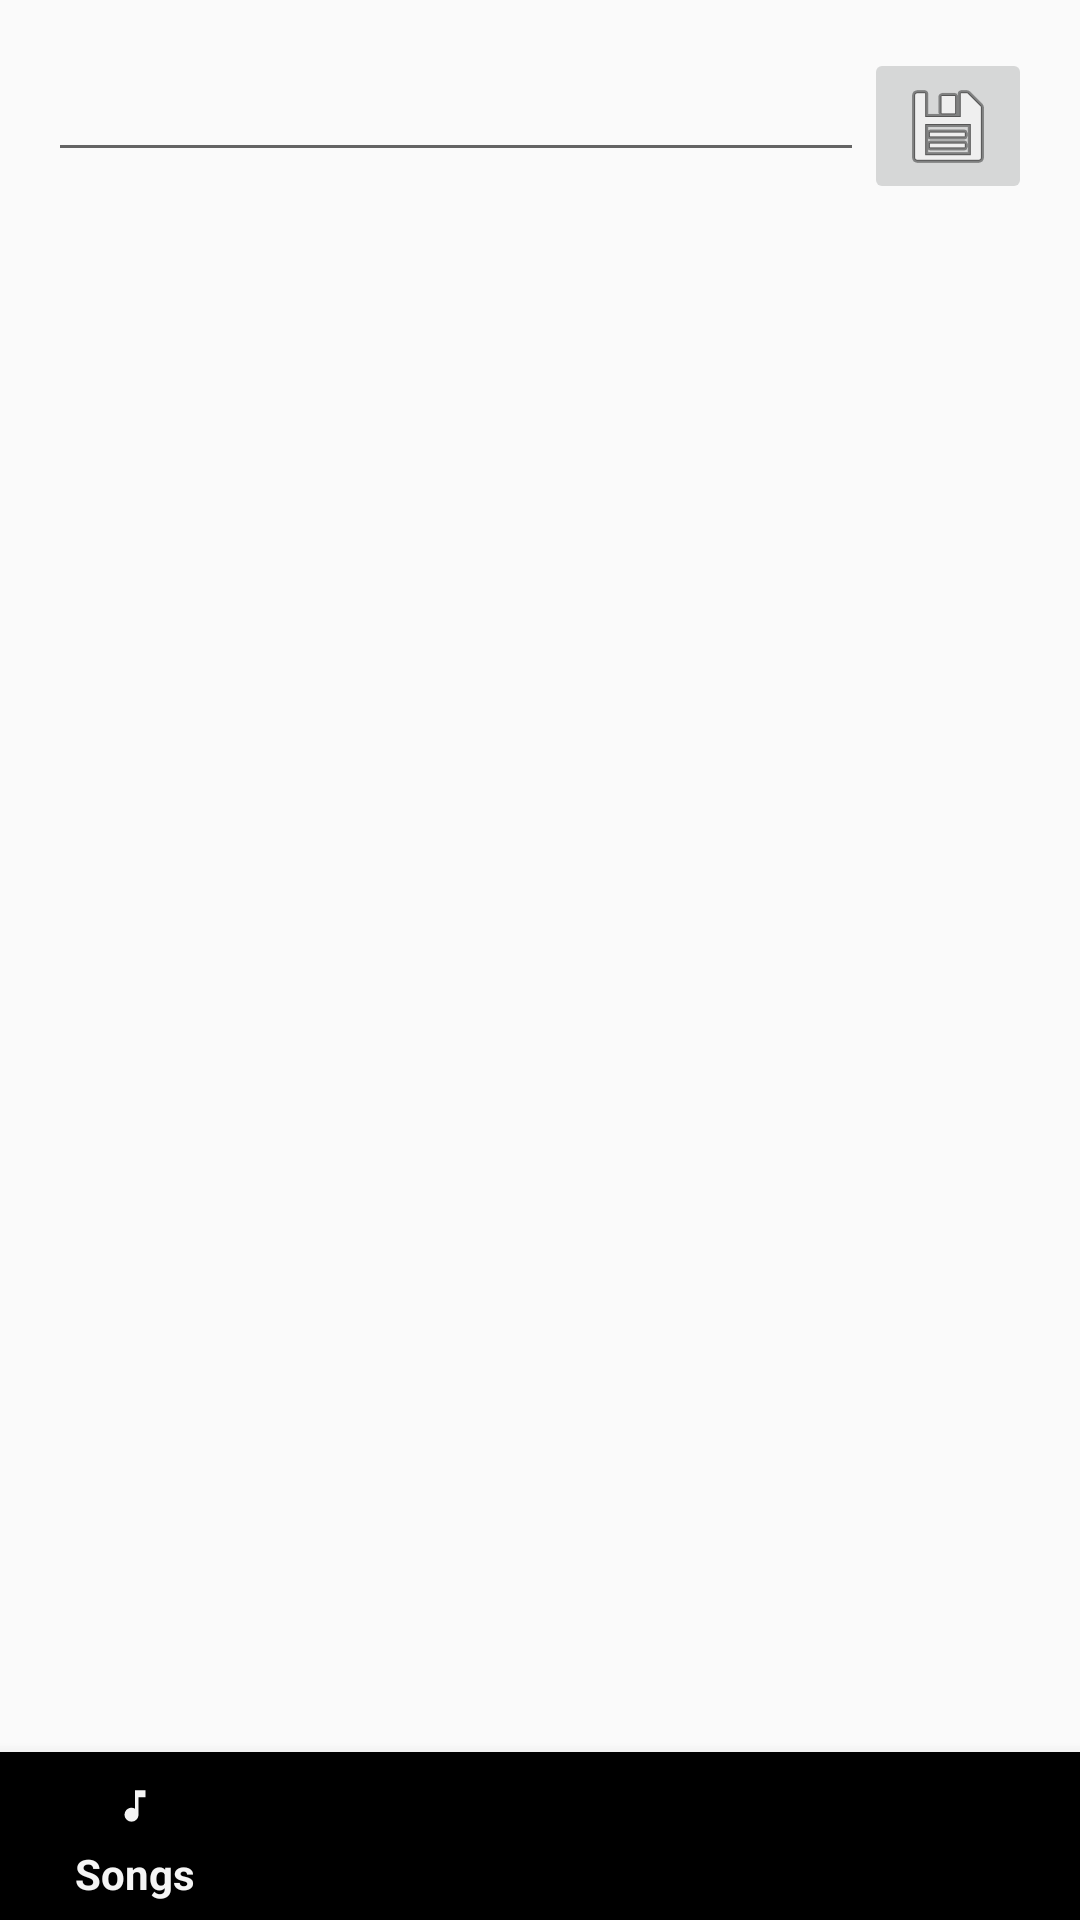

The Android layout XML behind this screen, and the referenced resources:
<!-- AndroidManifest.xml: application theme Theme.AppCompat.DayNight -->
<!-- res/layout/playlist_edit_activity.xml -->
<?xml version="1.0" encoding="utf-8"?>
<androidx.constraintlayout.widget.ConstraintLayout xmlns:android="http://schemas.android.com/apk/res/android"
    xmlns:tools="http://schemas.android.com/tools"
    android:layout_width="match_parent"
    android:layout_height="match_parent"
    xmlns:app="http://schemas.android.com/apk/res-auto">

    <LinearLayout
        android:layout_width="match_parent"
        android:layout_height="wrap_content"
        android:layout_marginTop="@dimen/activity_vertical_margin"
        android:layout_marginBottom="@dimen/activity_vertical_margin"
        android:layout_marginLeft="@dimen/activity_horizontal_margin"
        android:layout_marginRight="@dimen/activity_horizontal_margin"
        app:layout_constraintTop_toTopOf="@+id/coordinator"
        android:orientation="horizontal">

        <EditText
            android:id="@+id/editSearchFiles"
            android:layout_height="wrap_content"
            android:layout_weight="1"
            android:layout_width="0dp"
            android:inputType="textCapSentences"/>

        <ImageButton
            android:id="@+id/btnSavePlaylist"
            android:src="@android:drawable/ic_menu_save"
            android:layout_width="wrap_content"
            android:layout_height="wrap_content"/>
    </LinearLayout>

    <androidx.coordinatorlayout.widget.CoordinatorLayout
        android:id="@+id/coordinator"
        android:layout_width="match_parent"
        android:layout_height="match_parent">

        <androidx.recyclerview.widget.RecyclerView
            android:id="@+id/rvFiles"
            android:layout_width="match_parent"
            android:layout_marginTop="128dp"
            android:layout_height="match_parent"
            app:layout_dodgeInsetEdges="bottom"/>

        <com.google.android.material.bottomnavigation.BottomNavigationView
            android:id="@+id/btmNav"
            android:layout_width="match_parent"
            android:layout_height="56dp"
            app:menu="@menu/bottom_nav_menu"
            app:elevation="8dp"
            app:labelVisibilityMode="labeled"
            app:layout_insetEdge="bottom"
            android:layout_gravity="bottom">

        </com.google.android.material.bottomnavigation.BottomNavigationView>

    </androidx.coordinatorlayout.widget.CoordinatorLayout>

</androidx.constraintlayout.widget.ConstraintLayout>
<!-- resources referenced by this layout -->
<resources>
  <dimen name="activity_horizontal_margin">16dp</dimen>
  <dimen name="activity_vertical_margin">16dp</dimen>
</resources>
